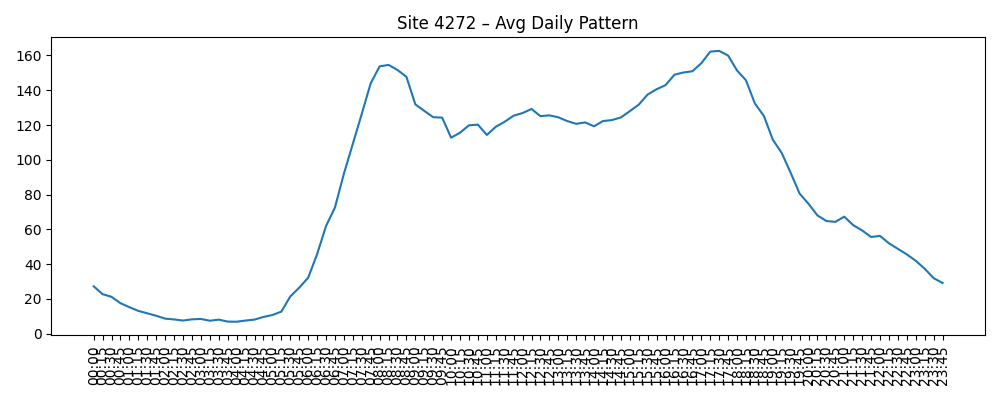

Source data for this figure (header and first rows):
Time, AvgVolume
00:00, 27.29
00:15, 22.74
00:30, 21.21
00:45, 17.57
01:00, 15.27
01:15, 13.13
01:30, 11.76
01:45, 10.34
02:00, 8.689
02:15, 8.233
02:30, 7.589
02:45, 8.289
03:00, 8.511
03:15, 7.478
03:30, 8.122
03:45, 6.989
04:00, 6.911
04:15, 7.6
04:30, 8.133
04:45, 9.667
05:00, 10.78
05:15, 12.71
05:30, 21.4
05:45, 26.47
06:00, 32.16
06:15, 45.67
06:30, 61.87
06:45, 72.56
07:00, 91.93
07:15, 109.1
07:30, 126.4
07:45, 143.9
08:00, 153.7
08:15, 154.5
08:30, 151.6
08:45, 147.7
09:00, 131.9
09:15, 128.1
09:30, 124.5
09:45, 124.2
10:00, 112.7
10:15, 115.6
10:30, 119.8
10:45, 120.2
11:00, 114.3
11:15, 119
11:30, 121.9
11:45, 125.4
12:00, 126.9
12:15, 129.2
12:30, 125.1
12:45, 125.5
13:00, 124.4
13:15, 122.3
13:30, 120.7
13:45, 121.5
14:00, 119.3
14:15, 122.3
14:30, 122.8
14:45, 124.3
... 36 more rows
